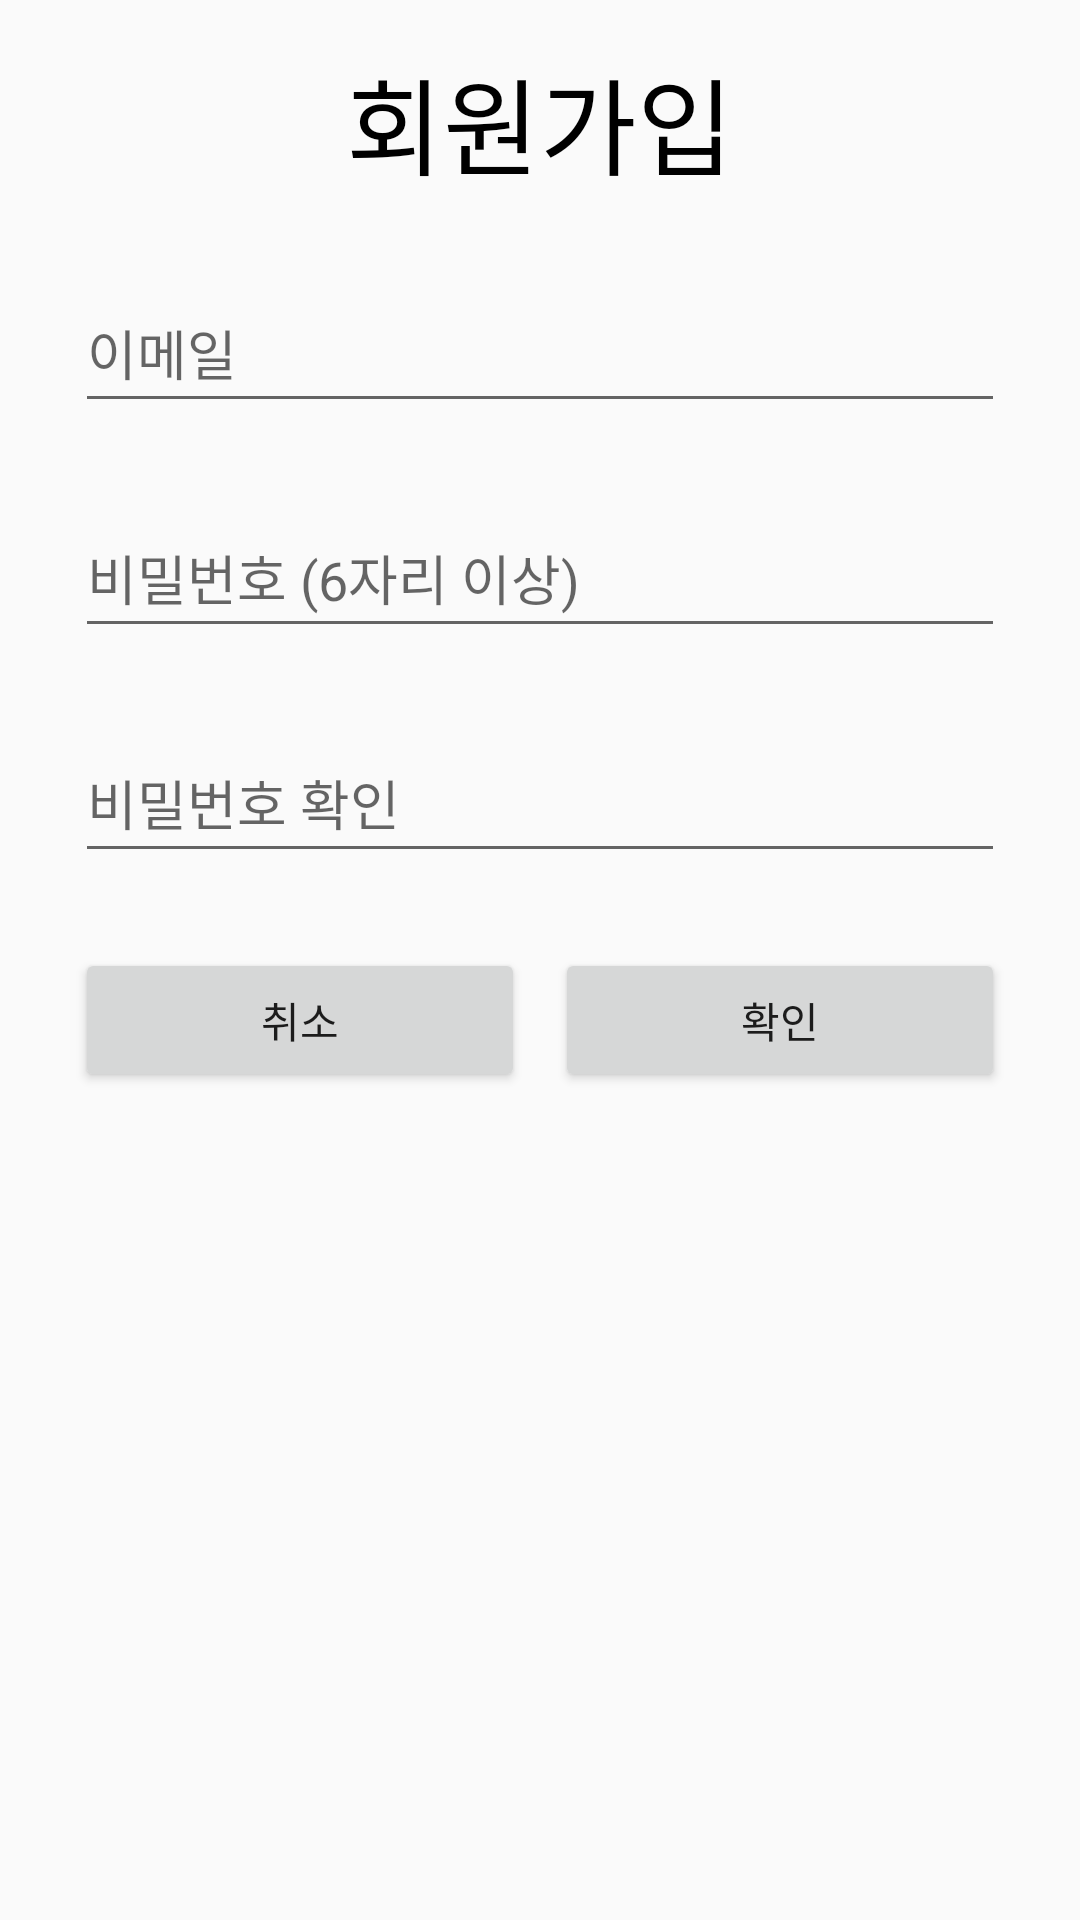

This screen was rendered from an Android layout file. Write that file and the resources it references.
<!-- AndroidManifest.xml: application theme Theme.Memo -->
<!-- res/layout/sign_up_dialog.xml -->
<?xml version="1.0" encoding="utf-8"?>
<androidx.constraintlayout.widget.ConstraintLayout
    xmlns:android="http://schemas.android.com/apk/res/android"
    xmlns:app="http://schemas.android.com/apk/res-auto"
    xmlns:tools="http://schemas.android.com/tools"
    android:layout_width="match_parent"
    android:layout_height="wrap_content"
    android:paddingBottom="15dp">

    <TextView
        android:id="@+id/signUp_dialog_title_textView"
        android:layout_width="match_parent"
        android:layout_height="wrap_content"
        android:layout_marginTop="15dp"
        android:gravity="center"
        android:text="회원가입"
        android:textColor="@color/black"
        android:textSize="35sp"
        app:layout_constraintTop_toTopOf="parent" />

    <EditText
        android:id="@+id/signUp_dialog_email_editText"
        android:layout_width="match_parent"
        android:layout_height="50dp"
        android:layout_marginTop="25dp"
        android:layout_marginLeft="25dp"
        android:layout_marginRight="25dp"
        android:ems="10"
        android:hint="이메일"
        android:inputType="textEmailAddress"
        app:layout_constraintTop_toBottomOf="@id/signUp_dialog_title_textView"/>

    <EditText
        android:id="@+id/signUp_dialog_password_editText"
        android:layout_width="match_parent"
        android:layout_height="50dp"
        android:ems="10"
        android:hint="비밀번호 (6자리 이상)"
        android:layout_marginTop="25dp"
        android:layout_marginLeft="25dp"
        android:layout_marginRight="25dp"
        android:inputType="textPassword"
        app:layout_constraintTop_toBottomOf="@id/signUp_dialog_email_editText"/>

    <EditText
        android:id="@+id/password_check"
        android:layout_width="match_parent"
        android:layout_height="50dp"
        android:ems="10"
        android:hint="비밀번호 확인"
        android:inputType="textPassword"
        android:layout_marginTop="25dp"
        android:layout_marginLeft="25dp"
        android:layout_marginRight="25dp"
        app:layout_constraintTop_toBottomOf="@id/signUp_dialog_password_editText" />

    <Button
        android:id="@+id/signUp_dialog_confirm_button"
        android:layout_width="150dp"
        android:layout_height="wrap_content"
        android:layout_marginTop="25dp"
        android:text="확인"
        app:layout_constraintEnd_toEndOf="@id/password_check"
        app:layout_constraintTop_toBottomOf="@id/password_check" />

    <Button
        android:id="@+id/cancel_button"
        android:layout_width="150dp"
        android:layout_height="wrap_content"
        android:layout_marginTop="25dp"
        android:text="취소"
        app:layout_constraintStart_toStartOf="@id/password_check"
        app:layout_constraintTop_toBottomOf="@id/password_check" />

</androidx.constraintlayout.widget.ConstraintLayout>
<!-- resources referenced by this layout -->
<resources>
  <style name="Theme.Memo" parent="Theme.AppCompat.Light">
          
          <item name="colorPrimary">@color/purple_500</item>
          <item name="colorPrimaryVariant">@color/purple_700</item>
          <item name="colorOnPrimary">@color/white</item>
          
          <item name="colorSecondary">@color/teal_200</item>
          <item name="colorSecondaryVariant">@color/teal_700</item>
          <item name="colorOnSecondary">@color/black</item>
          
          <item name="android:statusBarColor">?attr/colorPrimaryVariant</item>
          
          <item name="android:windowFullscreen">true</item>
          <item name="windowNoTitle">true</item>
      </style>
  <!-- not gathered from this repository: default colours our renderer supplied (Android Studio template values) -->
  <color name="purple_500">#FF6200EE</color>
  <color name="purple_700">#FF3700B3</color>
  <color name="teal_200">#FF03DAC5</color>
  <color name="teal_700">#FF018786</color>
  <color name="black">#FF000000</color>
  <color name="white">#FFFFFFFF</color>
</resources>
